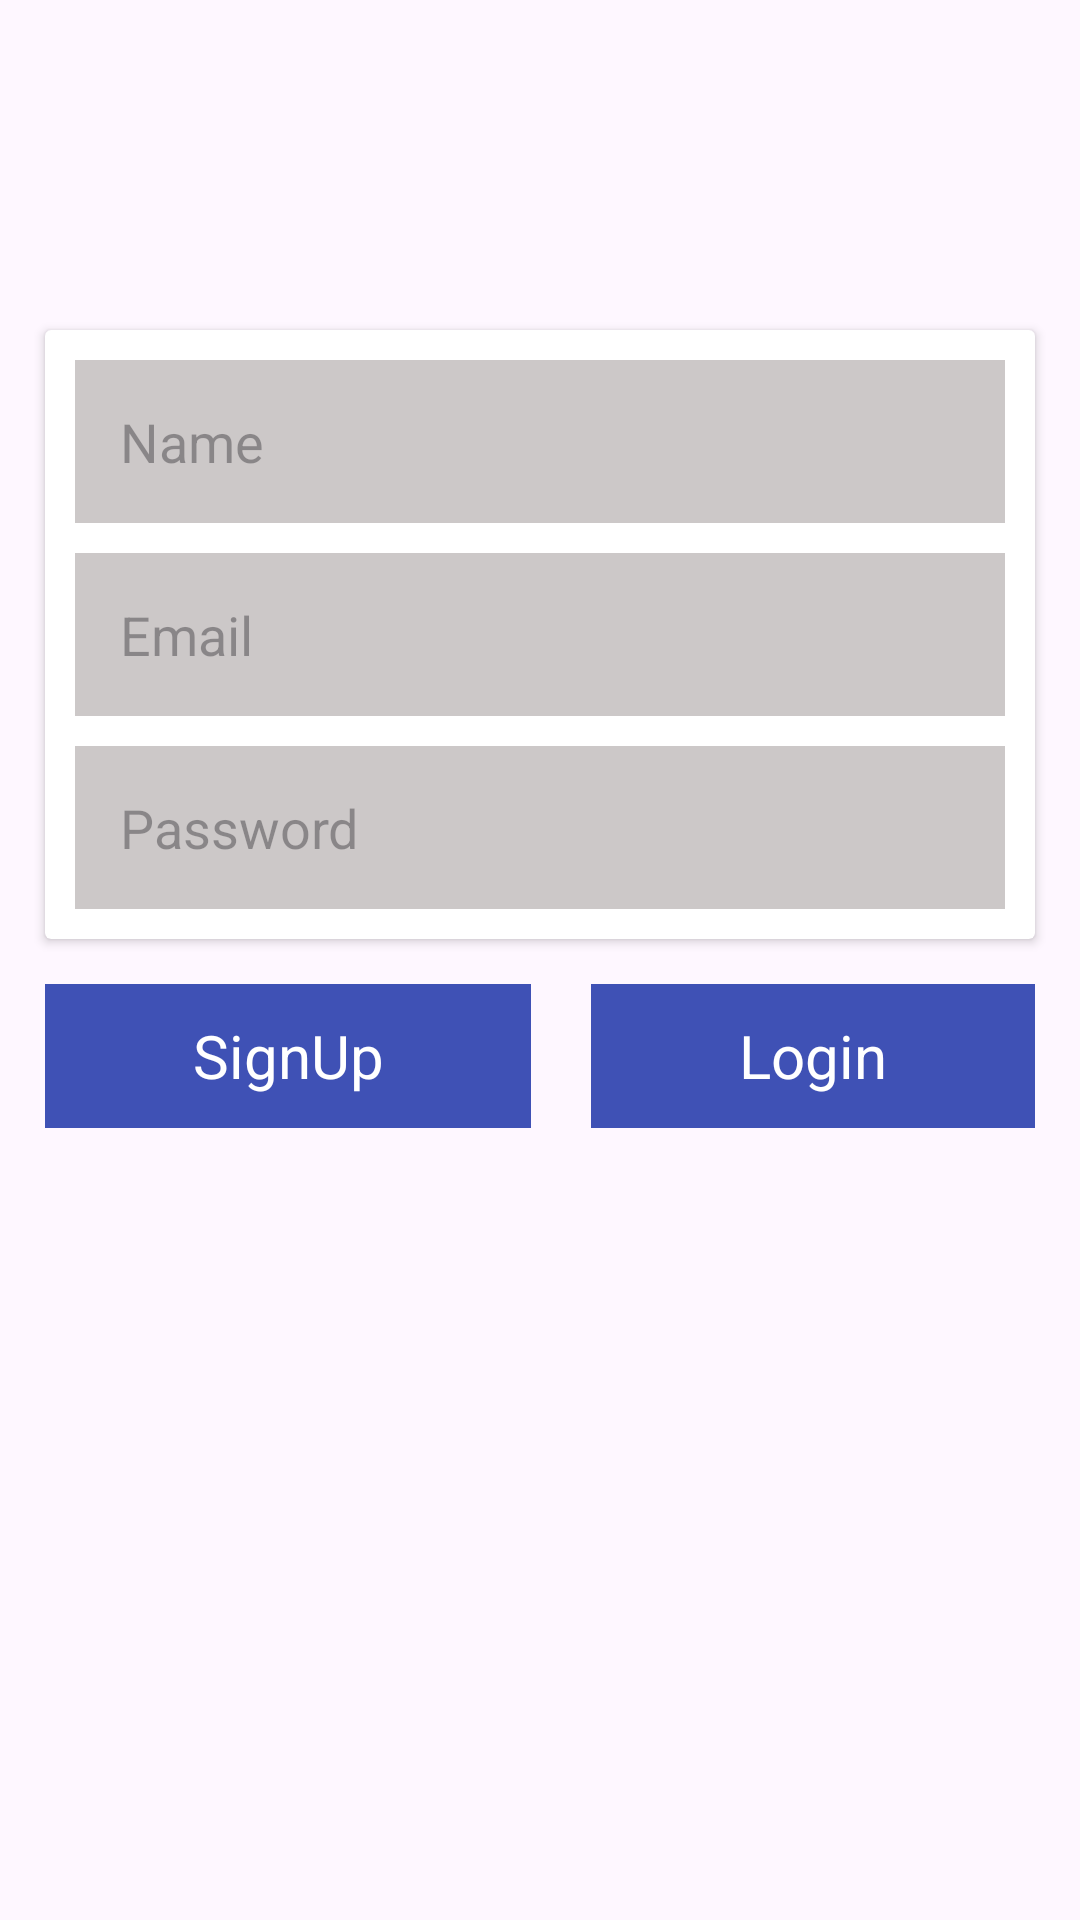

Android layout source for this screen:
<!-- AndroidManifest.xml: application theme Theme.RecyclableTrashClassificationApp -->
<!-- res/layout/activity_sign_up.xml -->
<?xml version="1.0" encoding="utf-8"?>
<LinearLayout xmlns:android="http://schemas.android.com/apk/res/android"
    xmlns:app="http://schemas.android.com/apk/res-auto"
    xmlns:tools="http://schemas.android.com/tools"
    android:layout_width="match_parent"
    android:layout_height="match_parent"
    android:padding="10dp"
    android:orientation="vertical"


    tools:context=".SignUpActivity">
    <androidx.cardview.widget.CardView
        android:layout_width="match_parent"
        android:layout_height="wrap_content"
        android:layout_marginTop="100dp"
        android:layout_marginRight="5dp"
        android:layout_marginLeft="5dp"
        android:layout_marginBottom="5dp"

        app:contentPadding="10dp">
        <LinearLayout
            android:layout_width="match_parent"
            android:layout_height="wrap_content"
            android:orientation="vertical">
            <EditText
                android:layout_width="match_parent"
                android:layout_height="wrap_content"
                android:hint="Name"
                android:id="@+id/edtName"
                android:inputType="textCapWords"
                android:padding="15dp"
                android:layout_marginBottom="10dp"
                android:background="#CCC8C8"
                />

            <EditText
                android:layout_width="match_parent"
                android:layout_height="wrap_content"
                android:hint="Email"
                android:id="@+id/edtEmail"
                android:inputType="textEmailAddress"
                android:padding="15dp"
                android:layout_marginBottom="10dp"
                android:background="#CCC8C8"
                />
            <EditText
                android:layout_width="match_parent"
                android:layout_height="wrap_content"
                android:hint="Password"
                android:id="@+id/edtPass"
                android:inputType="textPassword"
                android:padding="15dp"
                android:background="#CCC8C8"
                />

        </LinearLayout>


    </androidx.cardview.widget.CardView>
    <LinearLayout
        android:layout_width="match_parent"
        android:layout_height="wrap_content"
        android:layout_marginLeft="5dp"
        android:layout_marginRight="5dp"
        android:weightSum="2"
        android:layout_marginTop="10dp">
        <TextView
            android:background="#3F51B5"
            android:textColor="@color/white"
            android:layout_width="wrap_content"
            android:layout_height="48dp"
            android:layout_weight="1"
            android:layout_marginRight="10dp"
            android:textSize="20sp"
            android:text="SignUp"
            android:id="@+id/singUp"
            android:gravity="center"/>
        <TextView
            android:id="@+id/logIn"
            android:background="#3F51B5"
            android:textColor="@color/white"
            android:layout_width="wrap_content"
            android:layout_height="48dp"
            android:layout_marginLeft="10dp"
            android:layout_weight="1"
            android:textSize="20sp"
            android:text="Login"
            android:gravity="center"/>


    </LinearLayout>



</LinearLayout>
<!-- resources referenced by this layout -->
<resources>
  <color name="white">#FFFFFFFF</color>
  <style name="Theme.RecyclableTrashClassificationApp" parent="Base.Theme.RecyclableTrashClassificationApp" />
  <style name="Base.Theme.RecyclableTrashClassificationApp" parent="Theme.Material3.DayNight.NoActionBar">
          
          
  
         <item name="android:statusBarColor">#230870</item>
          <item name="android:navigationBarColor">#230870</item>
  
  
      </style>
</resources>
